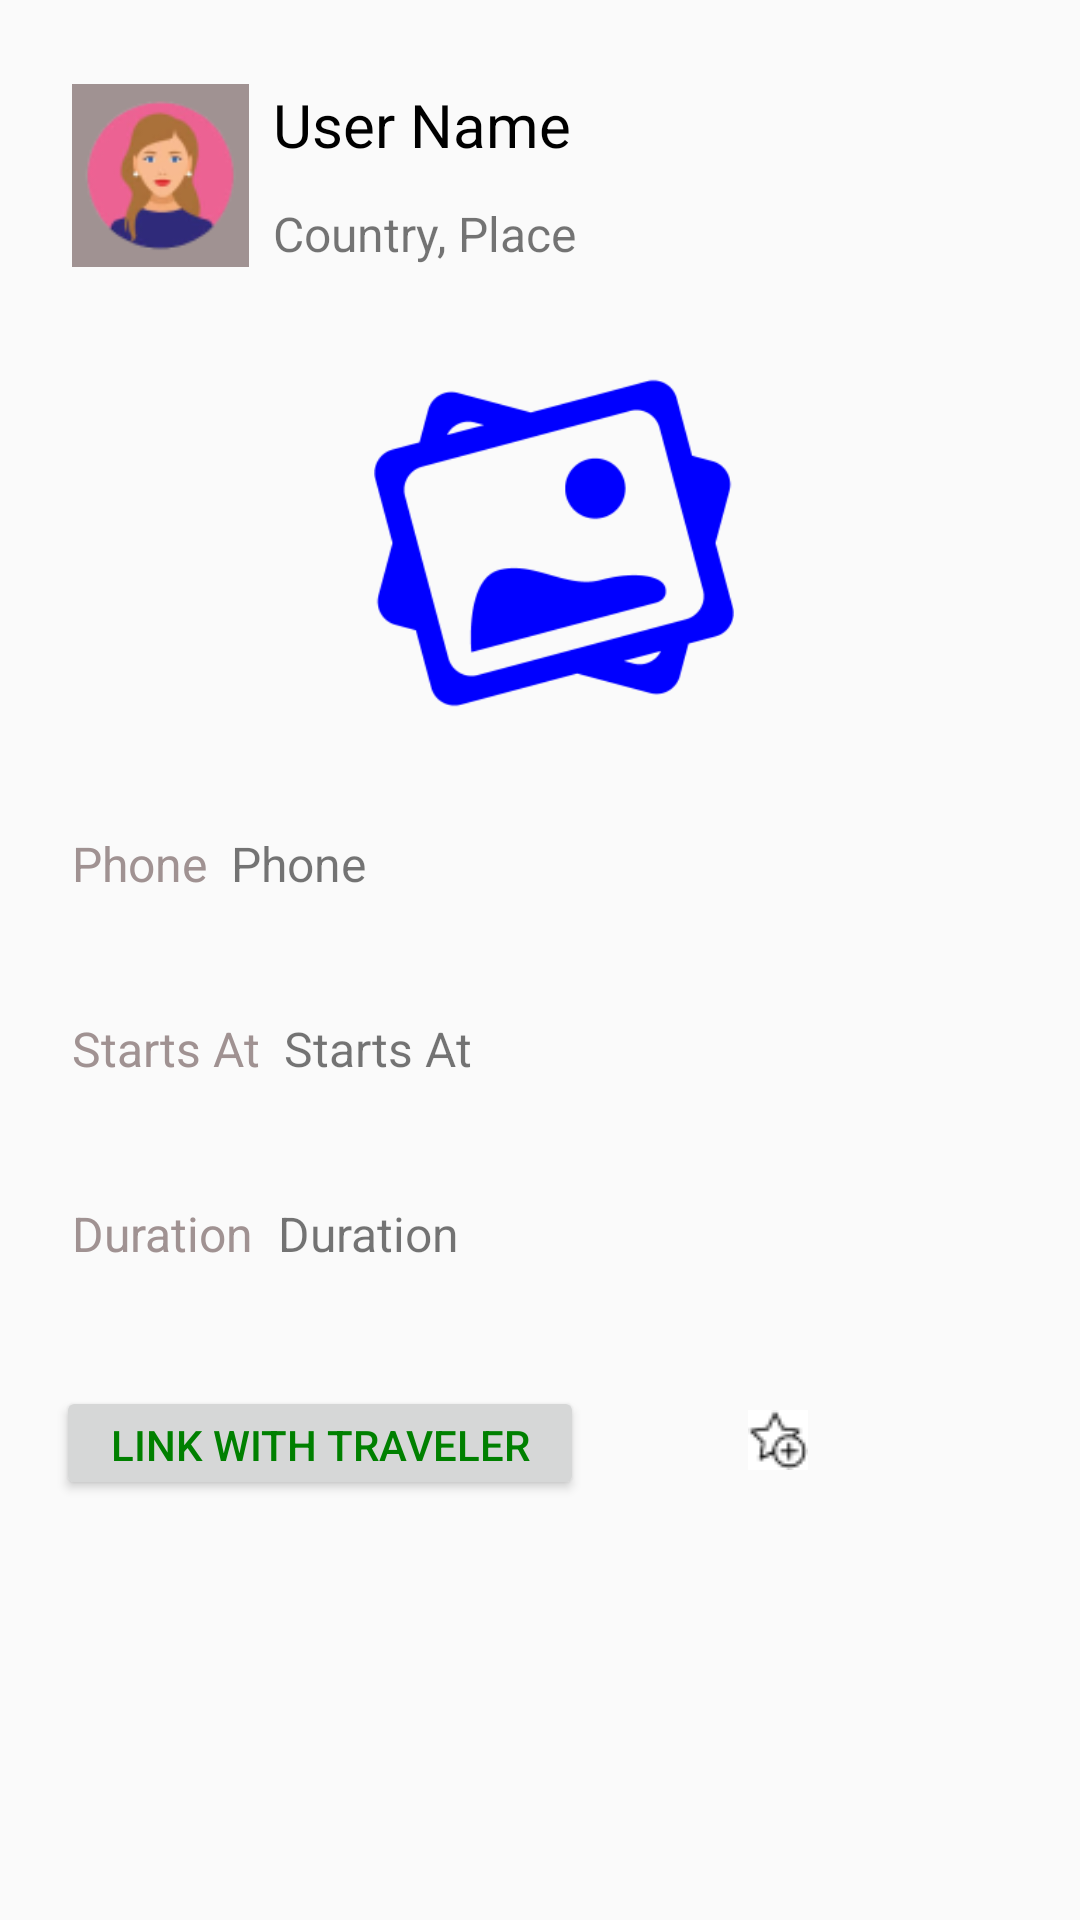

The Android layout XML behind this screen, and the referenced resources:
<!-- AndroidManifest.xml: application theme Theme.ILinkTrip -->
<!-- res/layout/fragment_trip_details.xml -->
<?xml version="1.0" encoding="utf-8"?>
<ScrollView xmlns:android="http://schemas.android.com/apk/res/android"
    xmlns:app="http://schemas.android.com/apk/res-auto"
    android:layout_width="match_parent"
    android:layout_height="match_parent">

    <androidx.constraintlayout.widget.ConstraintLayout
        android:layout_width="match_parent"
        android:layout_height="match_parent">

        <com.google.android.material.imageview.ShapeableImageView
            android:id="@+id/trip_user_profile_iv"
            android:layout_width="59dp"
            android:layout_height="61dp"
            android:layout_marginStart="24dp"
            android:layout_marginTop="28dp"
            android:adjustViewBounds="true"
            android:background="@color/info"
            android:src="@drawable/girl_avatar"
            app:layout_constraintStart_toStartOf="parent"
            app:layout_constraintTop_toTopOf="parent"
            app:shapeAppearance="@style/circleImageView" />

        <TextView
            android:id="@+id/trip_user_name_tv"
            android:layout_width="0dp"
            android:layout_height="wrap_content"
            android:layout_marginStart="8dp"
            android:layout_marginTop="28dp"
            android:layout_marginEnd="8dp"
            android:text="@string/user_name"
            android:textColor="@color/black"
            android:textSize="20sp"
            app:layout_constraintEnd_toEndOf="parent"
            app:layout_constraintHorizontal_bias="0.0"
            app:layout_constraintStart_toEndOf="@+id/trip_user_profile_iv"
            app:layout_constraintTop_toTopOf="parent" />

        <ImageView
            android:id="@+id/trip_photo_iv"
            android:layout_width="260dp"
            android:layout_height="120dp"
            android:layout_marginStart="8dp"
            android:layout_marginTop="32dp"
            android:layout_marginEnd="8dp"
            android:outlineProvider="paddedBounds"
            android:src="@drawable/no_trip"
            app:layout_constraintEnd_toEndOf="parent"
            app:layout_constraintHorizontal_bias="0.555"
            app:layout_constraintStart_toStartOf="parent"
            app:layout_constraintTop_toBottomOf="@+id/trip_user_profile_iv" />

        <TextView
            android:id="@+id/trip_phone_number_title"
            android:layout_width="wrap_content"
            android:layout_height="wrap_content"
            android:layout_marginStart="24dp"
            android:layout_marginTop="36dp"
            android:text="@string/phone_number"
            android:textColor="@color/info"
            android:textSize="16sp"
            app:layout_constraintStart_toStartOf="parent"
            app:layout_constraintTop_toBottomOf="@+id/trip_photo_iv" />

        <TextView
            android:id="@+id/trip_starts_at_title"
            android:layout_width="wrap_content"
            android:layout_height="wrap_content"
            android:layout_marginStart="24dp"
            android:layout_marginTop="40dp"
            android:text="@string/starts_at"
            android:textColor="@color/info"
            android:textSize="16sp"
            app:layout_constraintStart_toStartOf="parent"
            app:layout_constraintTop_toBottomOf="@+id/trip_phone_number_title" />

        <TextView
            android:id="@+id/trip_duration_title"
            android:layout_width="wrap_content"
            android:layout_height="wrap_content"
            android:layout_marginStart="24dp"
            android:layout_marginTop="40dp"
            android:text="@string/duration"
            android:textColor="@color/info"
            android:textSize="16sp"
            app:layout_constraintStart_toStartOf="parent"
            app:layout_constraintTop_toBottomOf="@+id/trip_starts_at_title" />

        <TextView
            android:id="@+id/trip_phone_number_tv"
            android:layout_width="0dp"
            android:layout_height="wrap_content"
            android:layout_marginStart="8dp"
            android:layout_marginEnd="8dp"
            android:text="@string/phone_number"
            android:textSize="16sp"
            app:layout_constraintBaseline_toBaselineOf="@+id/trip_phone_number_title"
            app:layout_constraintEnd_toEndOf="parent"
            app:layout_constraintHorizontal_bias="0.533"
            app:layout_constraintStart_toEndOf="@+id/trip_phone_number_title" />

        <TextView
            android:id="@+id/trip_starts_at_tv"
            android:layout_width="0dp"
            android:layout_height="wrap_content"
            android:layout_marginStart="8dp"
            android:layout_marginEnd="8dp"
            android:text="@string/starts_at"
            android:textSize="16sp"
            app:layout_constraintBaseline_toBaselineOf="@+id/trip_starts_at_title"
            app:layout_constraintEnd_toEndOf="parent"
            app:layout_constraintStart_toEndOf="@+id/trip_starts_at_title" />

        <TextView
            android:id="@+id/trip_duration_tv"
            android:layout_width="0dp"
            android:layout_height="wrap_content"
            android:layout_marginStart="8dp"
            android:layout_marginEnd="8dp"
            android:text="@string/duration"
            android:textSize="16sp"
            app:layout_constraintBaseline_toBaselineOf="@+id/trip_duration_title"
            app:layout_constraintEnd_toEndOf="parent"
            app:layout_constraintStart_toEndOf="@+id/trip_duration_title" />

        <Button
            android:id="@+id/trip_link_with_traveler_btn"
            android:layout_width="176dp"
            android:layout_height="38dp"
            android:layout_marginTop="40dp"
            android:layout_marginBottom="40dp"
            android:text="@string/link_with_traveler"
            android:textColor="@color/link_green"
            app:layout_constraintBottom_toBottomOf="parent"
            app:layout_constraintEnd_toEndOf="parent"
            app:layout_constraintHorizontal_bias="0.102"
            app:layout_constraintStart_toStartOf="parent"
            app:layout_constraintTop_toBottomOf="@+id/trip_duration_title"
            app:layout_constraintVertical_bias="0.0" />

        <TextView
            android:id="@+id/trip_place_tv"
            android:layout_width="0dp"
            android:layout_height="wrap_content"
            android:layout_marginStart="8dp"
            android:layout_marginTop="12dp"
            android:layout_marginEnd="8dp"
            android:text="Country, Place"
            android:textSize="16sp"
            app:layout_constraintEnd_toEndOf="parent"
            app:layout_constraintHorizontal_bias="0.0"
            app:layout_constraintStart_toEndOf="@+id/trip_user_profile_iv"
            app:layout_constraintTop_toBottomOf="@+id/trip_user_name_tv" />

        <ImageButton
            android:id="@+id/trip_mark_favorite_traveler"
            android:layout_width="39dp"
            android:layout_height="36dp"
            android:layout_marginTop="40dp"
            android:background="@android:color/transparent"
            android:src="@drawable/check_star"
            app:layout_constraintEnd_toEndOf="parent"
            app:layout_constraintHorizontal_bias="0.356"
            app:layout_constraintStart_toEndOf="@+id/trip_link_with_traveler_btn"
            app:layout_constraintTop_toBottomOf="@+id/trip_duration_tv" />
    </androidx.constraintlayout.widget.ConstraintLayout>
</ScrollView>
<!-- resources referenced by this layout -->
<resources>
  <color name="black">#FF000000</color>
  <color name="info">#A09292</color>
  <color name="link_green">#008000</color>
  <!-- drawable check_star: png bitmap (drawable, 774 bytes) -->
  <!-- drawable girl_avatar: png bitmap (drawable, 7435 bytes) -->
  <!-- drawable no_trip: png bitmap (drawable, 6967 bytes) -->
  <string name="duration">Duration</string>
  <string name="link_with_traveler">Link with traveler</string>
  <string name="phone_number">Phone</string>
  <string name="starts_at">Starts At</string>
  <string name="user_name">User Name</string>
  <style name="Theme.ILinkTrip" parent="Theme.AppCompat.Light.NoActionBar" />
</resources>
